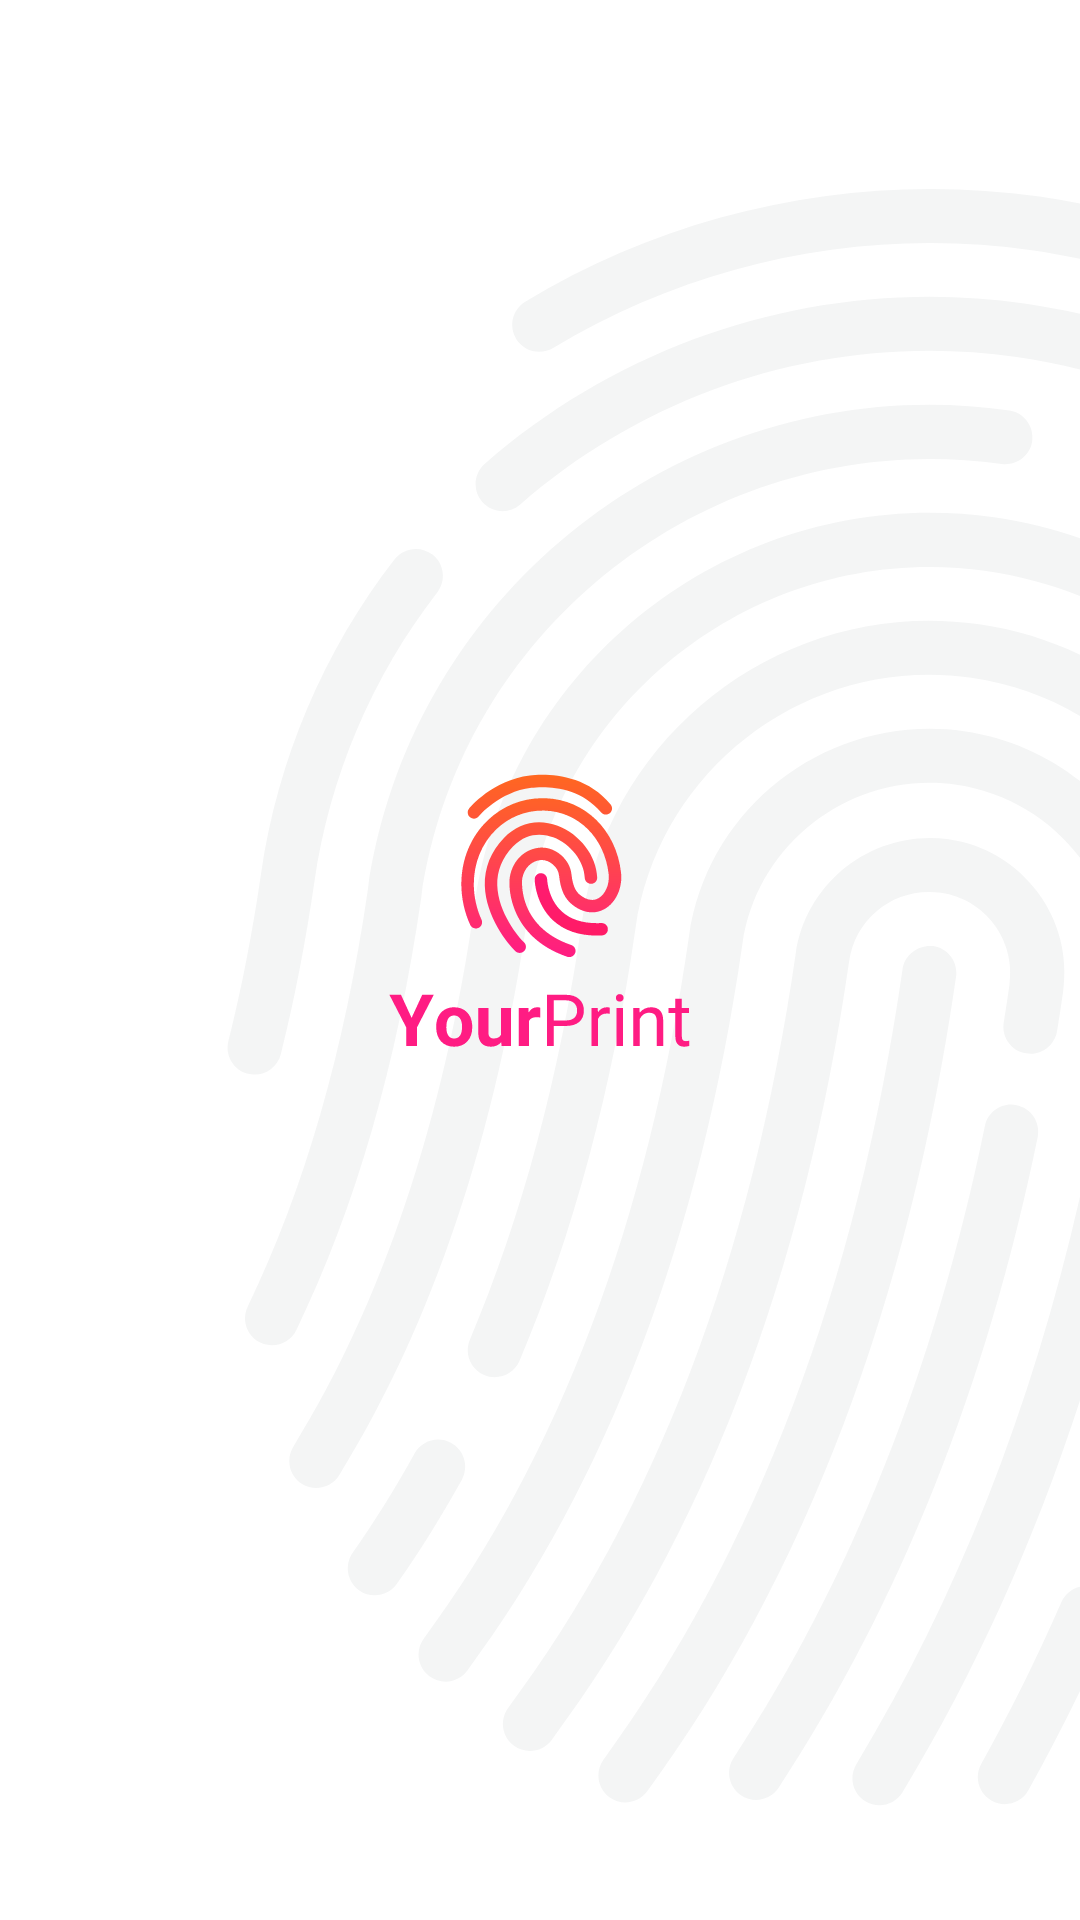

This screen was rendered from an Android layout file. Write that file and the resources it references.
<!-- AndroidManifest.xml: application theme AppTheme -->
<!-- res/layout/activity_splash.xml -->
<?xml version="1.0" encoding="utf-8"?>
<android.support.constraint.ConstraintLayout xmlns:android="http://schemas.android.com/apk/res/android"
    xmlns:app="http://schemas.android.com/apk/res-auto"
    xmlns:tools="http://schemas.android.com/tools"
    android:layout_width="match_parent"
    android:layout_height="match_parent"
    tools:context=".view.SplashActivity"
    android:background="@drawable/ic_img_bg">

    <ImageView
        android:layout_width="wrap_content"
        android:layout_height="wrap_content"
        android:layout_marginStart="155dp"
        android:layout_marginTop="303dp"
        android:layout_marginEnd="155dp"
        android:layout_marginBottom="336dp"
        android:src="@drawable/ic_logo_yourprint"
        app:layout_constraintBottom_toBottomOf="parent"
        app:layout_constraintEnd_toEndOf="parent"
        app:layout_constraintStart_toStartOf="parent"
        app:layout_constraintTop_toTopOf="parent"
        android:contentDescription="TODO" />

</android.support.constraint.ConstraintLayout>
<!-- resources referenced by this layout -->
<resources>
  <!-- drawable ic_img_bg: vector/xml drawable (drawable, 9084 chars, omitted) -->
  <!-- drawable ic_logo_yourprint: vector/xml drawable (drawable, 8254 chars, omitted) -->
  <style name="AppTheme" parent="Theme.AppCompat.Light.NoActionBar">
          
          <item name="colorPrimary">@color/colorPrimary</item>
          <item name="colorPrimaryDark">@color/colorPrimaryDark</item>
          <item name="colorAccent">@color/colorAccent</item>
      </style>
  <color name="colorPrimary">#FF1C83</color>
  <color name="colorPrimaryDark">#000000</color>
  <color name="colorAccent">#D81B60</color>
</resources>
